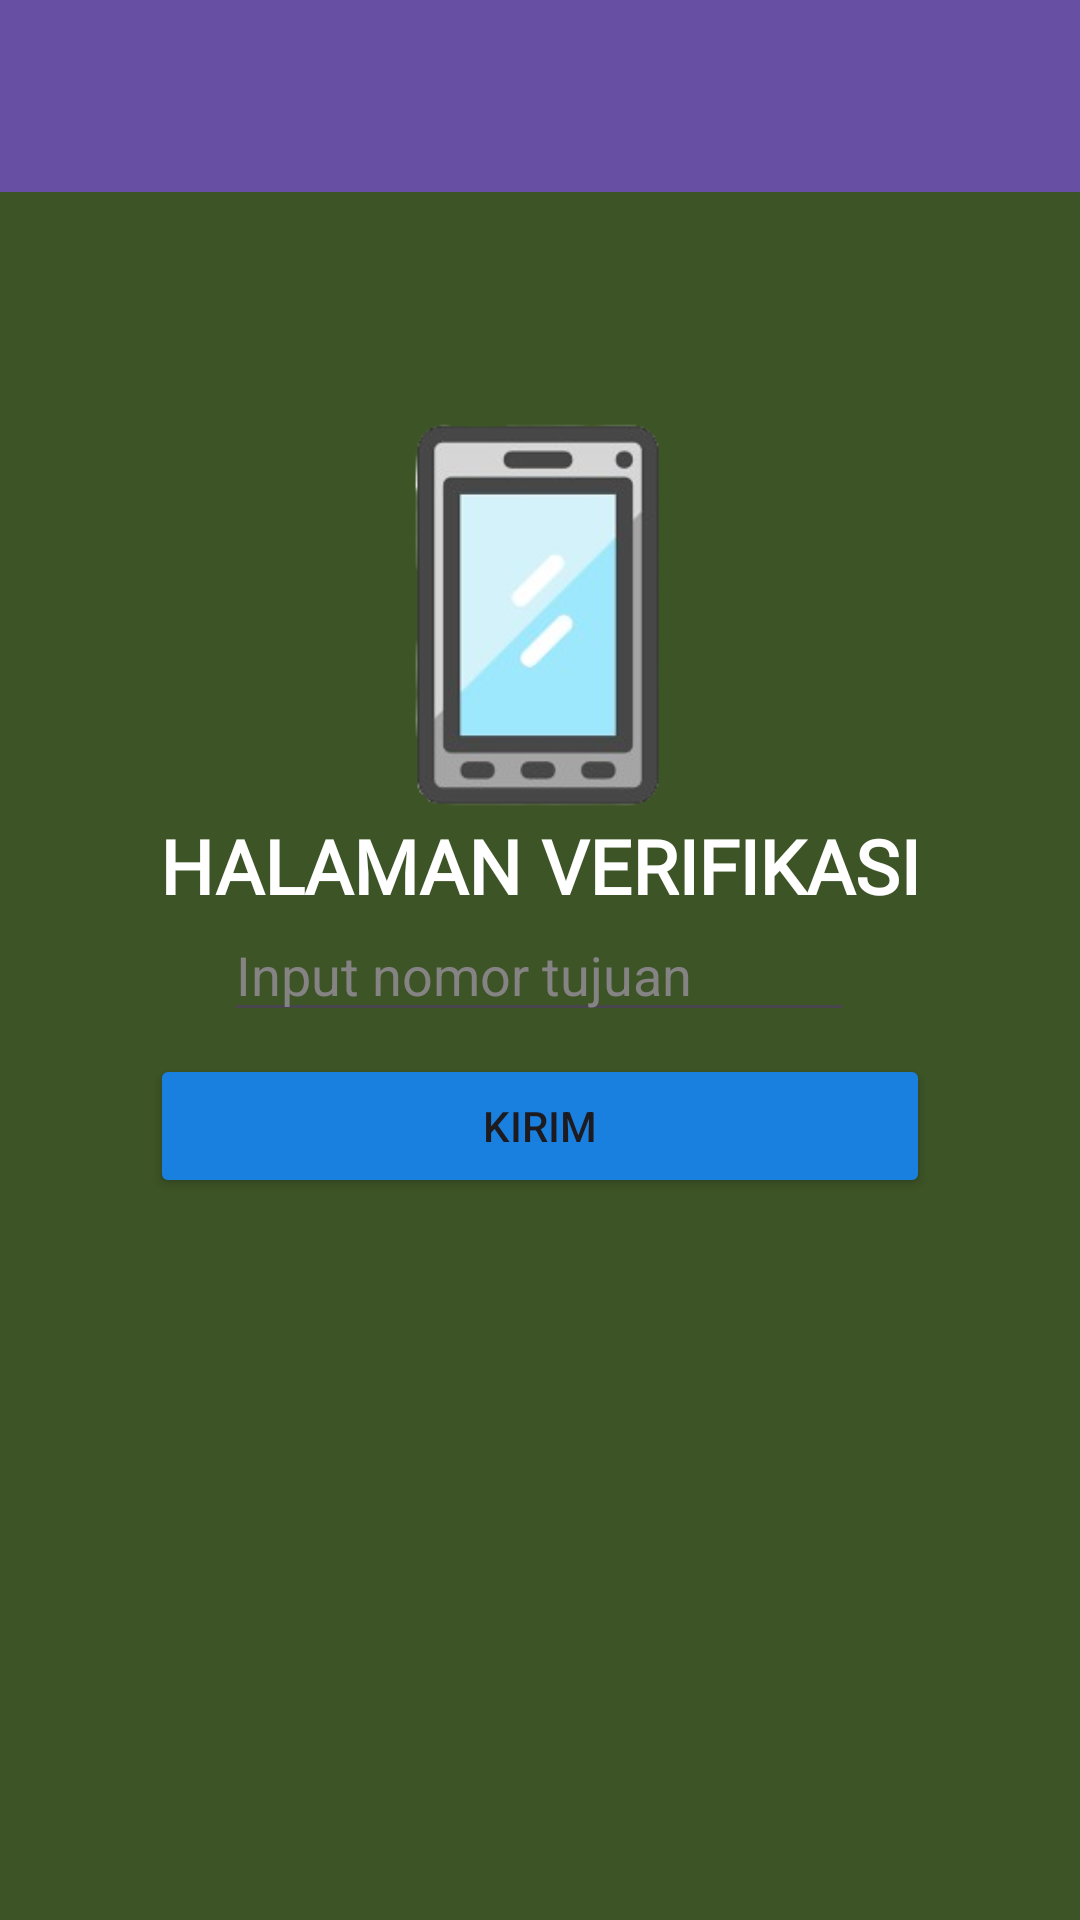

Android layout source for this screen:
<!-- AndroidManifest.xml: application theme Theme.DzikriApps -->
<!-- res/layout/activity_third.xml -->
<?xml version="1.0" encoding="utf-8"?>
<androidx.constraintlayout.widget.ConstraintLayout xmlns:android="http://schemas.android.com/apk/res/android"
    xmlns:app="http://schemas.android.com/apk/res-auto"
    xmlns:tools="http://schemas.android.com/tools"
    android:id="@+id/main"
    android:layout_width="match_parent"
    android:layout_height="match_parent"
    android:background="#3D5426"
    tools:context=".Home.pertemuan_3.ThirdActivity">

    <androidx.appcompat.widget.Toolbar
        android:id="@+id/toolbar"
        android:layout_width="match_parent"
        android:layout_height="?attr/actionBarSize"
        android:background="?attr/colorPrimary"
        android:theme="?attr/actionBarTheme"
        app:subtitleTextColor="@android:color/white"
        app:titleTextColor="@android:color/white"
        app:layout_constraintEnd_toEndOf="parent"
        app:layout_constraintStart_toStartOf="parent"
        app:layout_constraintTop_toTopOf="parent" />

    <Button
        android:id="@+id/btnKirim"
        android:layout_width="match_parent"
        android:layout_height="wrap_content"
        android:layout_marginHorizontal="50dp"
        android:layout_marginVertical="30dp"
        android:backgroundTint="@color/identity"
        android:text="Kirim"
        app:layout_constraintBottom_toBottomOf="parent"
        app:layout_constraintEnd_toEndOf="parent"
        app:layout_constraintHorizontal_bias="0.494"
        app:layout_constraintStart_toStartOf="parent"
        app:layout_constraintTop_toTopOf="parent"
        app:layout_constraintVertical_bias="0.604" />

    <EditText
        android:id="@+id/inputNoTujuan"
        android:layout_width="wrap_content"
        android:layout_height="wrap_content"
        android:ems="10"
        android:hint="Input nomor tujuan"
        android:textColorHint="@color/hint"
        android:textColor="@color/white"
        android:inputType="numberDecimal"
        app:layout_constraintBottom_toTopOf="@+id/btnKirim"
        app:layout_constraintEnd_toEndOf="parent"
        app:layout_constraintHorizontal_bias="0.497"
        app:layout_constraintStart_toStartOf="parent"
        app:layout_constraintTop_toBottomOf="@+id/imageView"
        app:layout_constraintVertical_bias="0.793" />

    <ImageView
        android:id="@+id/imageView"
        android:layout_width="166dp"
        android:layout_height="138dp"
        android:layout_marginTop="136dp"
        android:src="@drawable/logo_hp"
        app:layout_constraintEnd_toEndOf="parent"
        app:layout_constraintHorizontal_bias="0.497"
        app:layout_constraintStart_toStartOf="parent"
        app:layout_constraintTop_toTopOf="parent" />

    <TextView
        android:id="@+id/textView3"
        android:layout_width="wrap_content"
        android:layout_height="wrap_content"
        android:text="@string/halaman"
        android:textColor="@color/white"
        android:textSize="25dp"
        android:textStyle="bold"
        android:fontFamily="@font/oswald_font"
        app:layout_constraintBottom_toTopOf="@+id/inputNoTujuan"
        app:layout_constraintEnd_toEndOf="parent"
        app:layout_constraintStart_toStartOf="parent"
        app:layout_constraintTop_toBottomOf="@+id/imageView" />


</androidx.constraintlayout.widget.ConstraintLayout>
<!-- resources referenced by this layout -->
<resources>
  <color name="hint">#858383</color>
  <color name="identity">#1A80E0</color>
  <color name="white">#FFFFFFFF</color>
  <!-- drawable logo_hp: png bitmap (drawable, 23295 bytes) -->
  <string name="halaman">HALAMAN VERIFIKASI</string>
  <style name="Theme.DzikriApps" parent="Base.Theme.DzikriApps" />
  <style name="Base.Theme.DzikriApps" parent="Theme.Material3.DayNight.NoActionBar">
          
          
      </style>
</resources>
